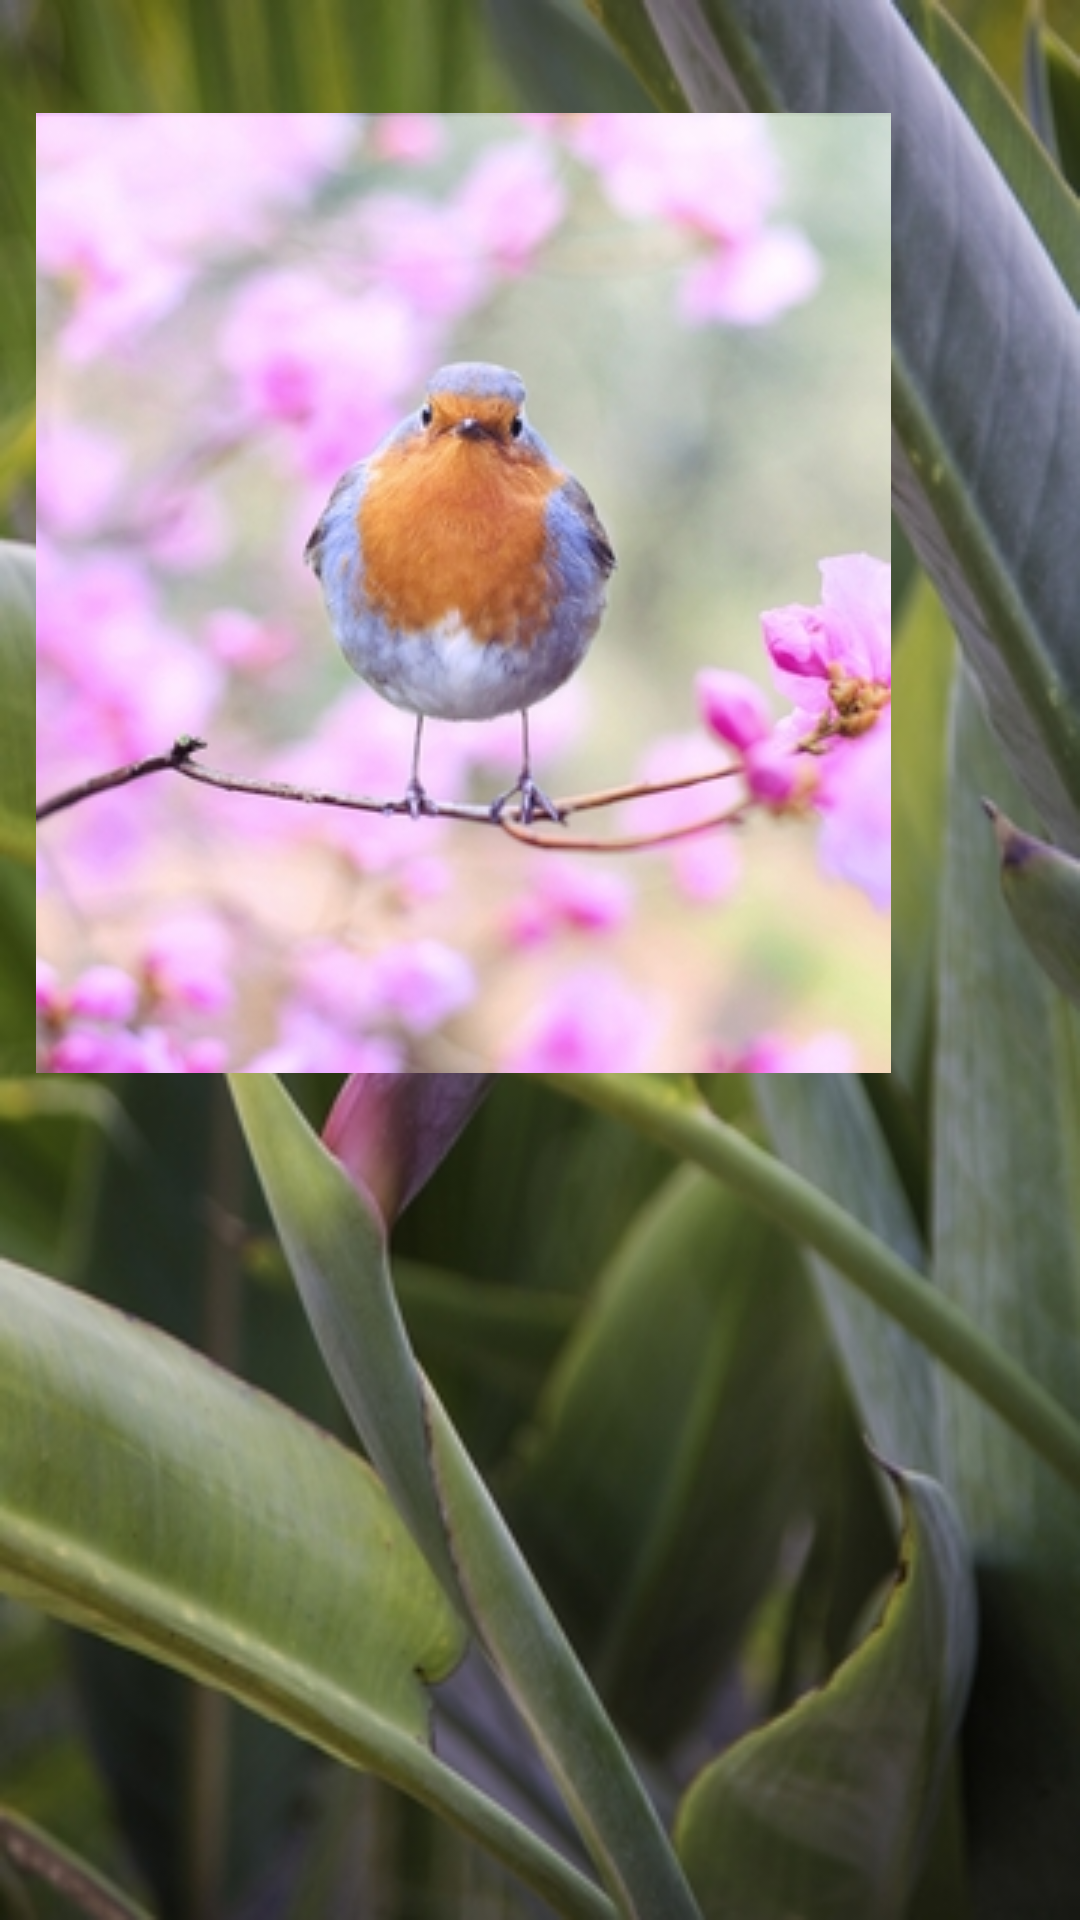

This screen was rendered from an Android layout file. Write that file and the resources it references.
<!-- AndroidManifest.xml: application theme Theme.BirdWatcher -->
<!-- res/layout/info_window_bird.xml -->
<?xml version="1.0" encoding="utf-8"?>
<LinearLayout xmlns:android="http://schemas.android.com/apk/res/android"
    android:layout_width="@dimen/info_window_width"
    android:layout_height="wrap_content"
    android:orientation="vertical"
    android:background="@drawable/bg_info_window"
    android:padding="@dimen/info_window_padding">

    <TextView
        android:id="@+id/tv_bird_name"
        android:layout_width="match_parent"
        android:layout_height="wrap_content"
        android:textColor="@color/info_window_title_color"
        android:textSize="@dimen/info_window_title_text_size"
        android:textStyle="bold"/>

    <TextView
        android:id="@+id/tv_popularity"
        android:layout_width="wrap_content"
        android:layout_height="wrap_content"
        android:layout_marginTop="@dimen/info_window_margin_small"
        android:background="@drawable/bg_popularity"
        android:paddingHorizontal="@dimen/info_window_margin_medium"
        android:paddingVertical="@dimen/info_window_popularity_padding_vertical"
        android:textColor="@color/white"
        android:textSize="@dimen/info_window_popularity_text_size"/>

    <TextView
        android:id="@+id/tv_description"
        android:layout_width="match_parent"
        android:layout_height="wrap_content"
        android:layout_marginTop="@dimen/info_window_margin_medium"
        android:textColor="@color/info_window_description_color"
        android:textSize="@dimen/info_window_description_text_size"
        android:maxLines="3"
        android:ellipsize="end"/>
</LinearLayout>
<!-- resources referenced by this layout -->
<resources>
  <color name="info_window_description_color">#666666</color>
  <color name="info_window_title_color">#FF5722</color>
  <color name="white">#FFFFFFFF</color>
  <dimen name="info_window_description_text_size">14sp</dimen>
  <dimen name="info_window_margin_medium">8dp</dimen>
  <dimen name="info_window_margin_small">4dp</dimen>
  <dimen name="info_window_padding">12dp</dimen>
  <dimen name="info_window_popularity_padding_vertical">2dp</dimen>
  <dimen name="info_window_popularity_text_size">12sp</dimen>
  <dimen name="info_window_title_text_size">16sp</dimen>
  <dimen name="info_window_width">200dp</dimen>
  <!-- drawable bg_info_window: png bitmap (drawable, 271520 bytes) -->
  <!-- drawable bg_popularity: png bitmap (drawable, 193447 bytes) -->
  <style name="Theme.BirdWatcher" parent="Base.Theme.BirdWatcher" />
  <style name="Base.Theme.BirdWatcher" parent="Theme.Material3.DayNight.NoActionBar">
          
          
      </style>
</resources>
